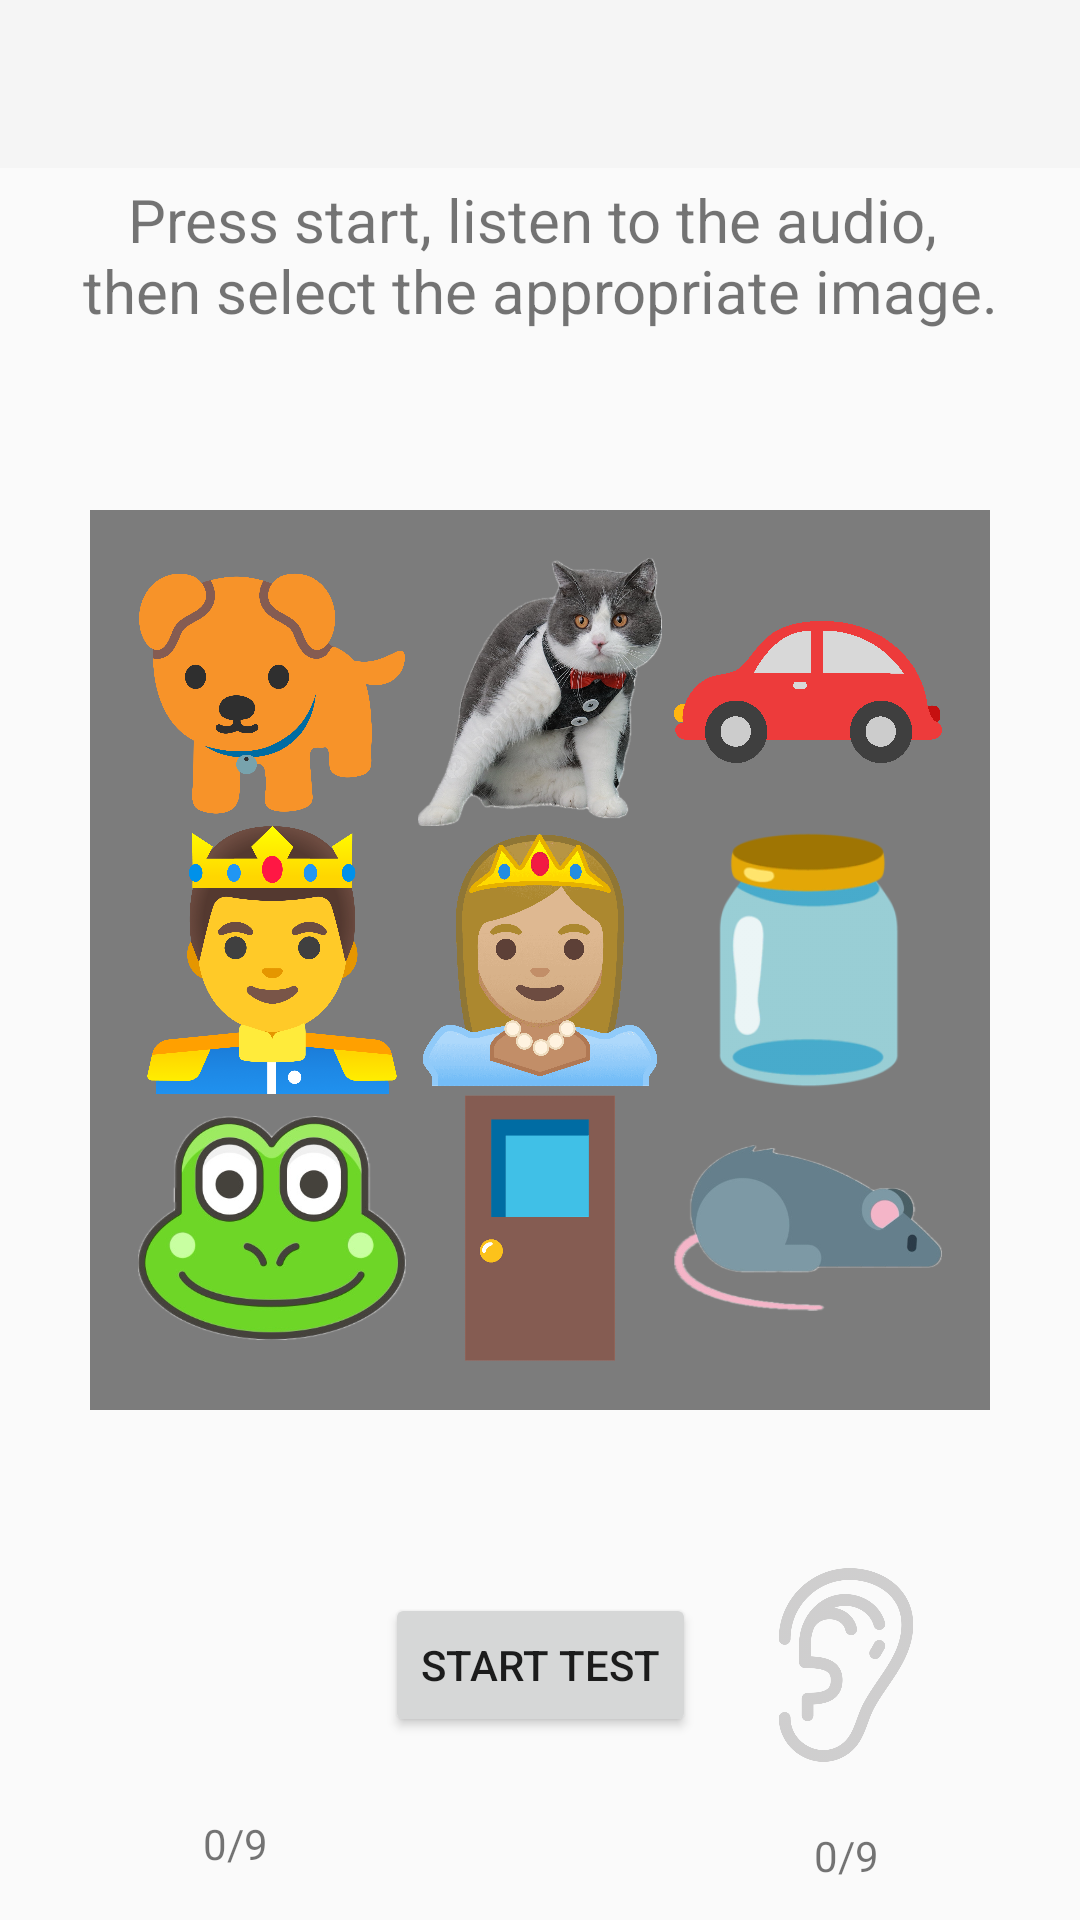

Android layout source for this screen:
<!-- AndroidManifest.xml: application theme Theme.MyHearing -->
<!-- res/layout/activity_test_hearing.xml -->
<?xml version="1.0" encoding="utf-8"?>
<androidx.drawerlayout.widget.DrawerLayout xmlns:android="http://schemas.android.com/apk/res/android"
    xmlns:app="http://schemas.android.com/apk/res-auto"
    xmlns:tools="http://schemas.android.com/tools"
    android:id="@+id/testHearing_drawerLayout"
    android:layout_width="match_parent"
    android:layout_height="match_parent"
    tools:context=".TestHearingActivity"
    tools:viewBindingIgnore="false">

    <RelativeLayout
        android:layout_width="match_parent"
        android:layout_height="match_parent">

        <androidx.appcompat.widget.Toolbar
            android:id="@+id/testHearing_toolbar"
            android:layout_width="match_parent"
            android:layout_height="?attr/actionBarSize"
            android:background="?attr/colorPrimary"
            app:popupTheme="@style/Theme.AppCompat.Light" />

        <androidx.constraintlayout.widget.ConstraintLayout
            android:layout_width="match_parent"
            android:layout_height="match_parent"
            tools:context=".TestHearingActivity">

            <TextView
                android:id="@+id/instructions"
                android:layout_width="wrap_content"
                android:layout_height="wrap_content"
                android:gravity="center"
                android:text="@string/testHearing_tvInstructions_text"
                android:textSize="20sp"
                app:layout_constraintBottom_toTopOf="@+id/gridLayout"
                app:layout_constraintEnd_toEndOf="parent"
                app:layout_constraintStart_toStartOf="parent"
                app:layout_constraintTop_toTopOf="parent" />

            <FrameLayout
                android:id="@+id/overlay"
                android:layout_width="300dp"
                android:layout_height="300dp"
                android:layout_gravity="center"
                android:background="#80000000"
                android:clickable="true"
                android:focusable="true"
                app:layout_constraintBottom_toBottomOf="parent"
                app:layout_constraintEnd_toEndOf="parent"
                app:layout_constraintStart_toStartOf="parent"
                app:layout_constraintTop_toTopOf="parent" />

            <GridLayout
                android:id="@+id/gridLayout"
                android:layout_width="300dp"
                android:layout_height="300dp"
                android:layout_gravity="center"
                android:columnCount="3"
                android:padding="16dp"
                android:rowCount="3"
                app:layout_constraintBottom_toBottomOf="parent"
                app:layout_constraintEnd_toEndOf="parent"
                app:layout_constraintStart_toStartOf="parent"
                app:layout_constraintTop_toTopOf="parent">

                <ImageView
                    android:id="@+id/dog"
                    android:layout_width="0dp"
                    android:layout_height="0dp"
                    android:layout_rowWeight="1"
                    android:layout_columnWeight="1"
                    android:layout_gravity="fill"
                    android:clickable="true"
                    android:focusable="true"
                    android:importantForAccessibility="no"
                    android:onClick="onImageClick"
                    android:scaleType="fitCenter"
                    android:src="@drawable/dog" />

                <ImageView
                    android:id="@+id/cat"
                    android:layout_width="0dp"
                    android:layout_height="0dp"
                    android:layout_rowWeight="1"
                    android:layout_columnWeight="1"
                    android:layout_gravity="fill"
                    android:clickable="true"
                    android:focusable="true"
                    android:importantForAccessibility="no"
                    android:onClick="onImageClick"
                    android:scaleType="fitCenter"
                    android:src="@drawable/cat" />

                <ImageView
                    android:id="@+id/car"
                    android:layout_width="0dp"
                    android:layout_height="0dp"
                    android:layout_rowWeight="1"
                    android:layout_columnWeight="1"
                    android:layout_gravity="fill"
                    android:clickable="true"
                    android:focusable="true"
                    android:importantForAccessibility="no"
                    android:onClick="onImageClick"
                    android:scaleType="fitCenter"
                    android:src="@drawable/car" />

                <ImageView
                    android:id="@+id/king"
                    android:layout_width="0dp"
                    android:layout_height="0dp"
                    android:layout_rowWeight="1"
                    android:layout_columnWeight="1"
                    android:layout_gravity="fill"
                    android:clickable="true"
                    android:focusable="true"
                    android:importantForAccessibility="no"
                    android:onClick="onImageClick"
                    android:scaleType="fitCenter"
                    android:src="@drawable/king" />

                <ImageView
                    android:id="@+id/queen"
                    android:layout_width="0dp"
                    android:layout_height="0dp"
                    android:layout_rowWeight="1"
                    android:layout_columnWeight="1"
                    android:layout_gravity="fill"
                    android:clickable="true"
                    android:focusable="true"
                    android:importantForAccessibility="no"
                    android:onClick="onImageClick"
                    android:scaleType="fitCenter"
                    android:src="@drawable/queen" />

                <ImageView
                    android:id="@+id/jar"
                    android:layout_width="0dp"
                    android:layout_height="0dp"
                    android:layout_rowWeight="1"
                    android:layout_columnWeight="1"
                    android:layout_gravity="fill"
                    android:clickable="true"
                    android:focusable="true"
                    android:importantForAccessibility="no"
                    android:onClick="onImageClick"
                    android:scaleType="fitCenter"
                    android:src="@drawable/jar" />

                <ImageView
                    android:id="@+id/frog"
                    android:layout_width="0dp"
                    android:layout_height="0dp"
                    android:layout_rowWeight="1"
                    android:layout_columnWeight="1"
                    android:layout_gravity="fill"
                    android:clickable="true"
                    android:focusable="true"
                    android:importantForAccessibility="no"
                    android:onClick="onImageClick"
                    android:scaleType="fitCenter"
                    android:src="@drawable/frog" />

                <ImageView
                    android:id="@+id/door"
                    android:layout_width="0dp"
                    android:layout_height="0dp"
                    android:layout_rowWeight="1"
                    android:layout_columnWeight="1"
                    android:layout_gravity="fill"
                    android:clickable="true"
                    android:focusable="true"
                    android:importantForAccessibility="no"
                    android:onClick="onImageClick"
                    android:scaleType="fitCenter"
                    android:src="@drawable/door" />

                <ImageView
                    android:id="@+id/rat"
                    android:layout_width="0dp"
                    android:layout_height="0dp"
                    android:layout_rowWeight="1"
                    android:layout_columnWeight="1"
                    android:layout_gravity="fill"
                    android:clickable="true"
                    android:focusable="true"
                    android:importantForAccessibility="no"
                    android:onClick="onImageClick"
                    android:scaleType="fitCenter"
                    android:src="@drawable/rat" />

            </GridLayout>

            <Button
                android:id="@+id/startButton"
                android:layout_width="wrap_content"
                android:layout_height="wrap_content"
                android:text="@string/testHearing_btnStart_text"
                app:layout_constraintBottom_toBottomOf="parent"
                app:layout_constraintEnd_toEndOf="parent"
                app:layout_constraintStart_toStartOf="parent"
                app:layout_constraintTop_toBottomOf="@+id/gridLayout" />

            <androidx.constraintlayout.utils.widget.ImageFilterView
                android:id="@+id/left_ear"
                android:layout_width="100dp"
                android:layout_height="100dp"
                android:alpha="0.2"
                android:src="@drawable/left_ear"
                app:layout_constraintBottom_toBottomOf="parent"
                app:layout_constraintEnd_toStartOf="@+id/startButton"
                app:layout_constraintTop_toBottomOf="@+id/gridLayout" />

            <TextView
                android:id="@+id/leftScore"
                android:layout_width="wrap_content"
                android:layout_height="wrap_content"
                android:text="@string/testHearing_tvScore_defaultText"
                app:layout_constraintEnd_toEndOf="@+id/left_ear"
                app:layout_constraintStart_toStartOf="@+id/left_ear"
                app:layout_constraintTop_toBottomOf="@+id/left_ear" />

            <androidx.constraintlayout.utils.widget.ImageFilterView
                android:id="@+id/right_ear"
                android:layout_width="100dp"
                android:layout_height="100dp"
                android:alpha="0.2"
                android:src="@drawable/right_ear"
                app:layout_constraintBottom_toBottomOf="parent"
                app:layout_constraintStart_toEndOf="@+id/startButton"
                app:layout_constraintTop_toBottomOf="@+id/gridLayout" />

            <TextView
                android:id="@+id/rightScore"
                android:layout_width="wrap_content"
                android:layout_height="wrap_content"
                android:layout_marginTop="4dp"
                android:text="@string/testHearing_tvScore_defaultText"
                app:layout_constraintEnd_toEndOf="@+id/right_ear"
                app:layout_constraintStart_toStartOf="@+id/right_ear"
                app:layout_constraintTop_toBottomOf="@+id/right_ear" />

        </androidx.constraintlayout.widget.ConstraintLayout>

    </RelativeLayout>

    <com.google.android.material.navigation.NavigationView
        android:id="@+id/testHearing_navigationView"
        android:layout_width="wrap_content"
        android:layout_height="match_parent"
        android:layout_gravity="start"
        app:headerLayout="@menu/menu_header"
        app:menu="@menu/menu_drawer" />

</androidx.drawerlayout.widget.DrawerLayout>
<!-- resources referenced by this layout -->
<resources>
  <!-- drawable car: jpg bitmap (drawable, 41325 bytes) -->
  <!-- drawable cat: png bitmap (drawable, 698582 bytes) -->
  <!-- drawable dog: png bitmap (drawable, 48931 bytes) -->
  <!-- drawable door: png bitmap (drawable, 3405 bytes) -->
  <!-- drawable frog: jpg bitmap (drawable, 54808 bytes) -->
  <!-- drawable jar: png bitmap (drawable, 4426 bytes) -->
  <!-- drawable king: png bitmap (drawable, 257468 bytes) -->
  <!-- drawable queen: png bitmap (drawable, 89886 bytes) -->
  <!-- drawable rat: png bitmap (drawable, 50147 bytes) -->
  <!-- drawable right_ear: png bitmap (drawable, 66029 bytes) -->
  <string name="testHearing_btnStart_text">Start Test</string>
  <string name="testHearing_tvInstructions_text">Press start, listen to the audio, \nthen select the appropriate image.</string>
  <string name="testHearing_tvScore_defaultText">0/9</string>
  <style name="Theme.MyHearing" parent="Theme.AppCompat.Light.NoActionBar">
          
      </style>&gt;
</resources>
